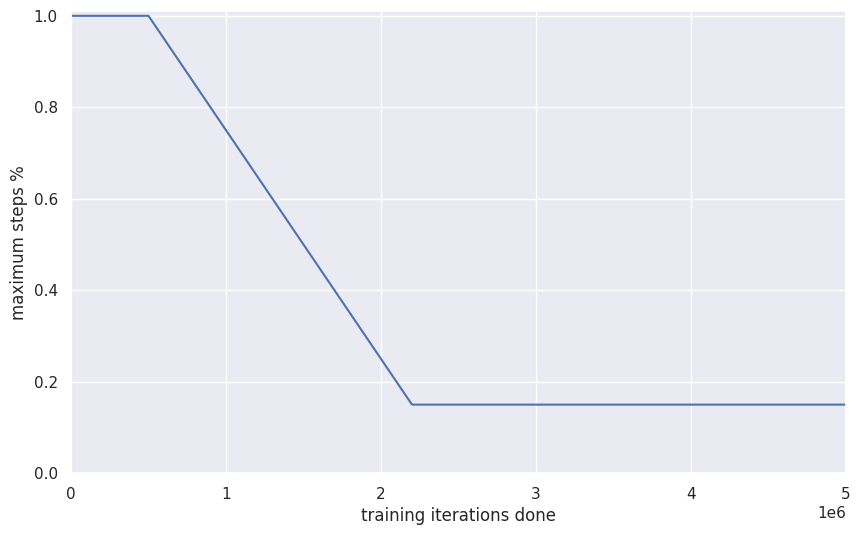

The script that saved this image:
import matplotlib.pyplot as plt
import seaborn as sns
import numpy as np

difficultyStepsize = 100000
iterationsDone = np.linspace(0, 5000000, 1000)


def calculateMaxSteps(x):
    startDecreaseNum = 500000
    if x <= startDecreaseNum:
        value: float = 1.0
    else:
        value = 1 - ((x - startDecreaseNum) / difficultyStepsize / 20)
    value = max(value, 0.15)
    return value


# Create a vectorized version of the function to apply on a numpy array
vcalc_value = np.vectorize(calculateMaxSteps)

y_values = vcalc_value(iterationsDone)
sns.set(style="darkgrid")

plt.figure(figsize=(10, 6))
sns.lineplot(x=iterationsDone, y=y_values)
plt.xlabel('training iterations done')
plt.ylabel('maximum steps %')
# plt.title('')
plt.ylim(0, 1.01)
plt.xlim(0, 5000000)
plt.show()
